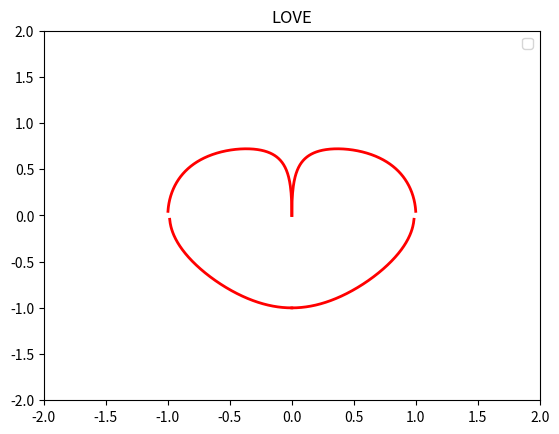

This figure's Python source:
import matplotlib.pyplot as plt
import numpy as np


def love5():

    x = np.linspace(0, 2, 1000)
    g = -1 * np.sqrt(1 - 1.65 * np.arctan(x) * np.arctan(x))
    f = np.sqrt(1 - np.power(np.power(np.abs(x), np.abs(x)), 2))

    plt.plot(x, g, color='red', linewidth=2)
    plt.plot(-x, g, color='red', linewidth=2)
    plt.plot(x, f, color='red', linewidth=2)
    plt.plot(-x, f, color='red', linewidth=2)

    plt.ylim(-2, 2)
    plt.xlim(-2, 2)
    plt.title('LOVE')
    plt.legend()
    plt.show()


if __name__ == '__main__':
    love5()
